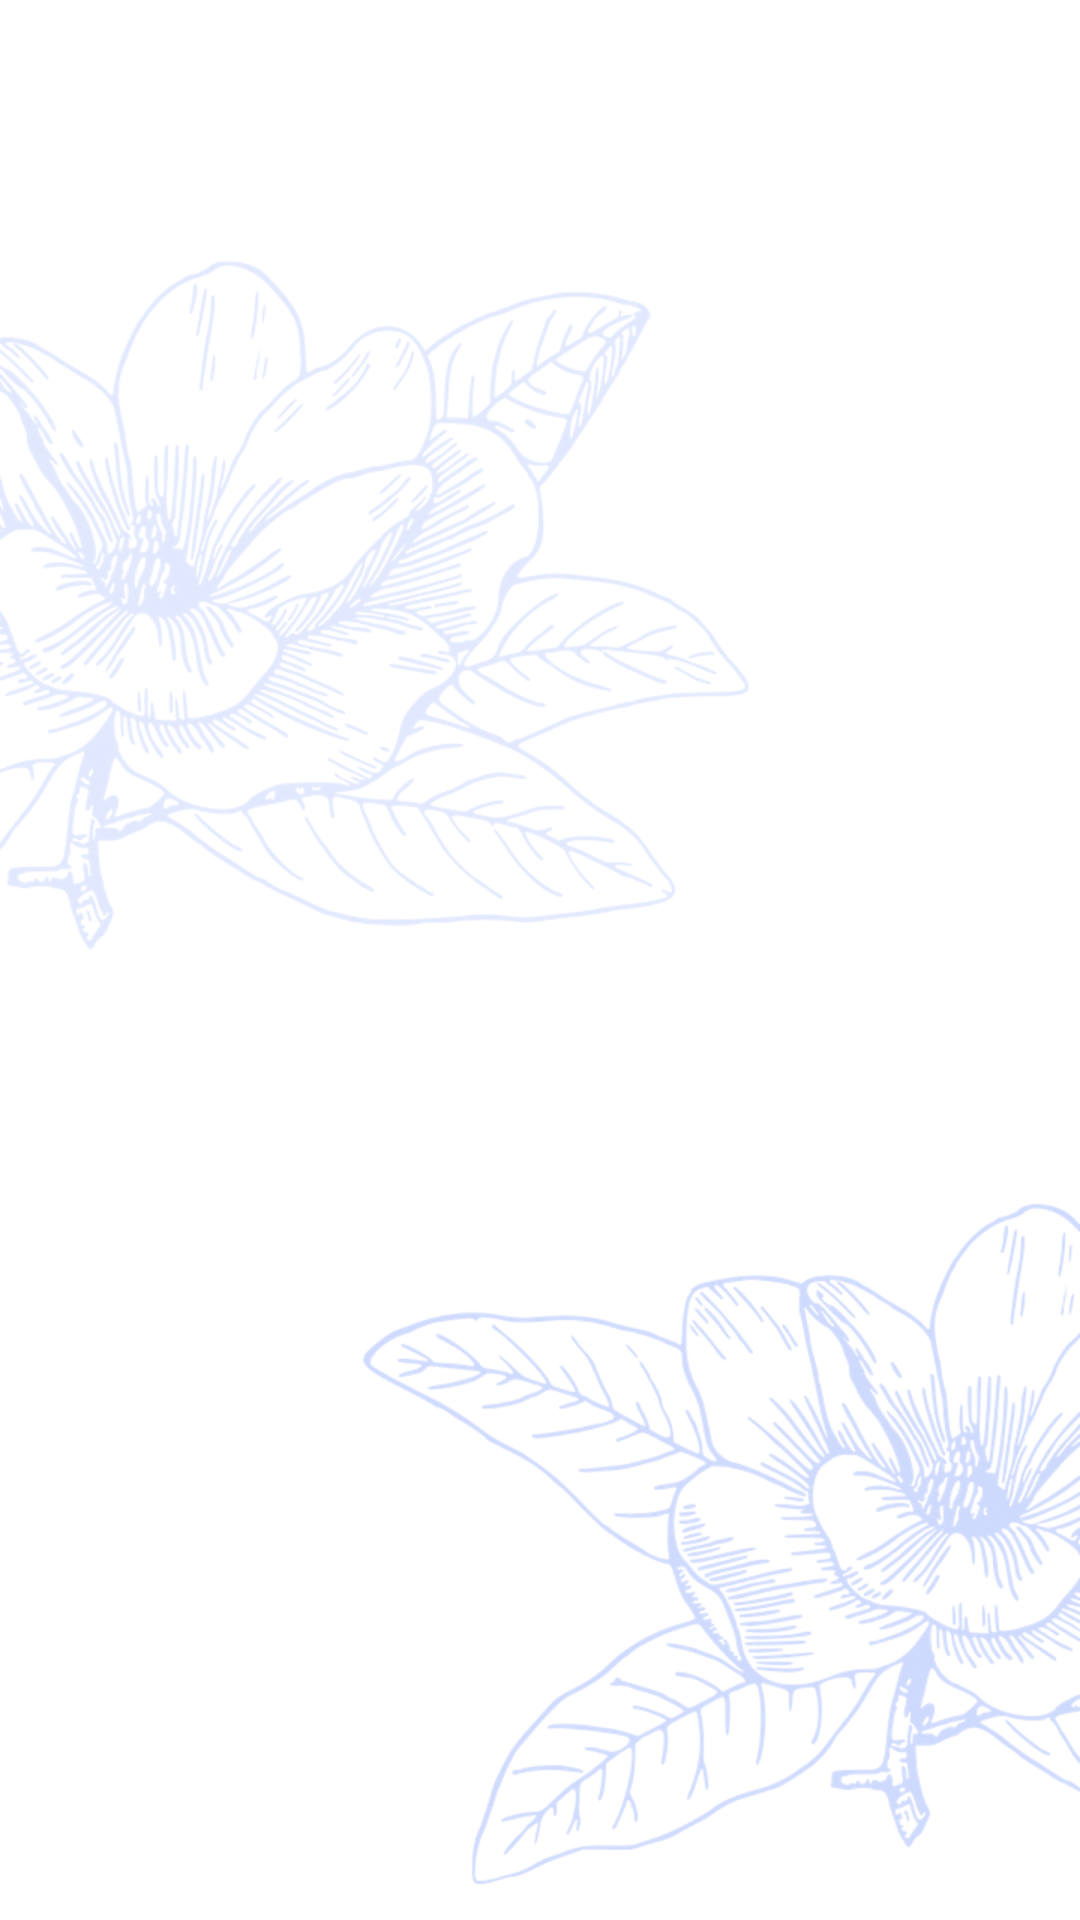

Here is an Android app screen rendered from its layout file. Give the layout XML and the strings, colors and styles it references.
<!-- AndroidManifest.xml: application theme AppTheme -->
<!-- res/layout/background_floral.xml -->
<?xml version="1.0" encoding="utf-8"?>
<RelativeLayout xmlns:android="http://schemas.android.com/apk/res/android"
                android:layout_width="match_parent"
                android:layout_height="match_parent">

    <ImageView
            android:id="@+id/top_flower"
            android:layout_width="wrap_content"
            android:layout_height="wrap_content"
            android:layout_alignParentStart="true"
            android:layout_marginTop="80dp"
            android:src="@drawable/flower_one_large_right"
            android:alpha=".3"
    />

    <ImageView
            android:layout_width="wrap_content"
            android:layout_height="wrap_content"
            android:layout_alignParentEnd="true"
            android:layout_alignParentBottom="true"
            android:src="@drawable/flower_one_large_left"
            android:alpha=".5"
    />

</RelativeLayout>
<!-- resources referenced by this layout -->
<resources>
  <!-- drawable flower_one_corner: png bitmap (drawable-hdpi, 95843 bytes) -->
  <!-- drawable flower_one_large_left: png bitmap (drawable-hdpi, 137500 bytes) -->
  <!-- drawable flower_one_large_right: png bitmap (drawable-hdpi, 166856 bytes) -->
  <style name="AppTheme" parent="Theme.MaterialComponents.Light.NoActionBar">
          
          <item name="colorPrimary">@color/colorPrimary</item>
          <item name="colorPrimaryDark">@color/colorPrimaryDark</item>
          <item name="colorAccent">@color/colorAccent</item>
          <item name="android:fontFamily">@font/poppins_regular</item>
      </style>
  <color name="colorPrimary">#9DB3FE</color>
  <color name="colorPrimaryDark">#697cc0</color>
  <color name="colorAccent">#9DB3FE</color>
</resources>
